4-way image classification set "split_data" from GitHub (mdtajuddin809/palm-Leaf-Disease-Detection); label vocabulary: boron deficiency, healthy, kalium, nitrogen deficiency.

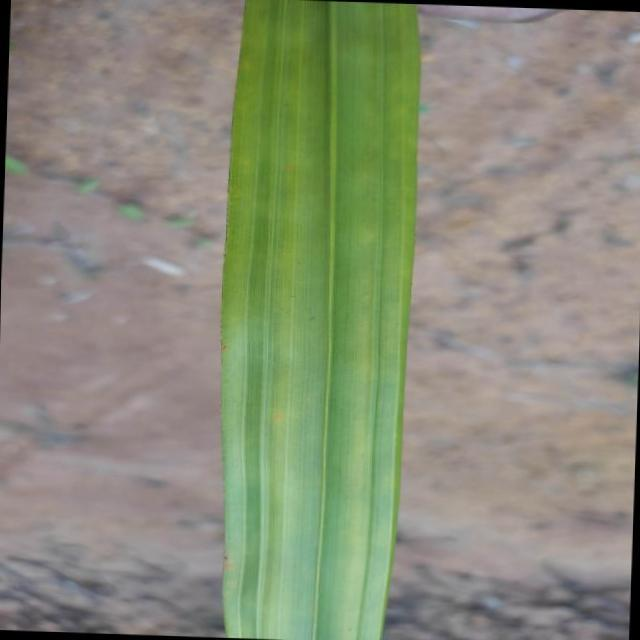
Label: nitrogen deficiency

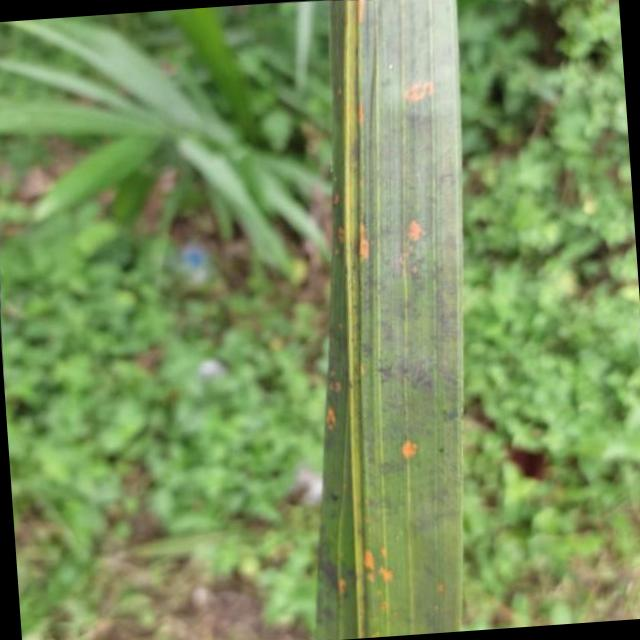
Label: kalium

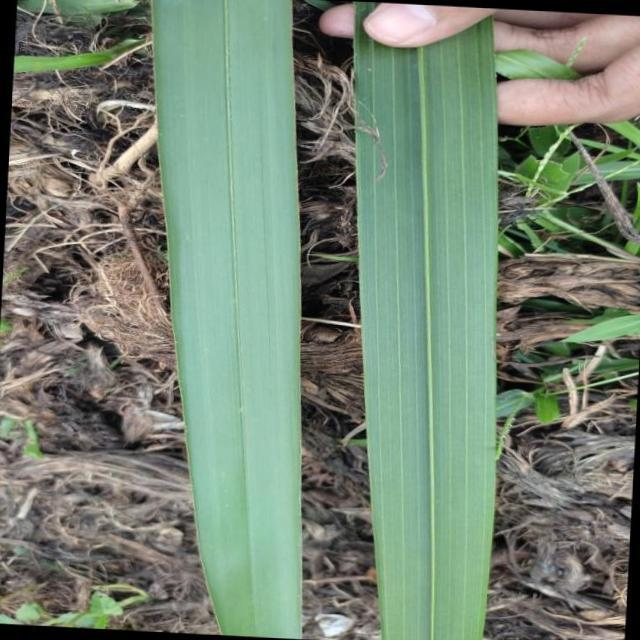
Label: healthy

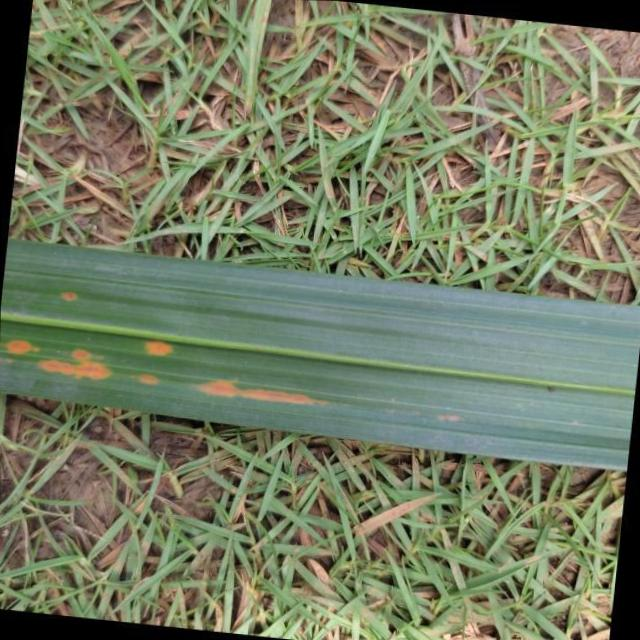
Label: kalium

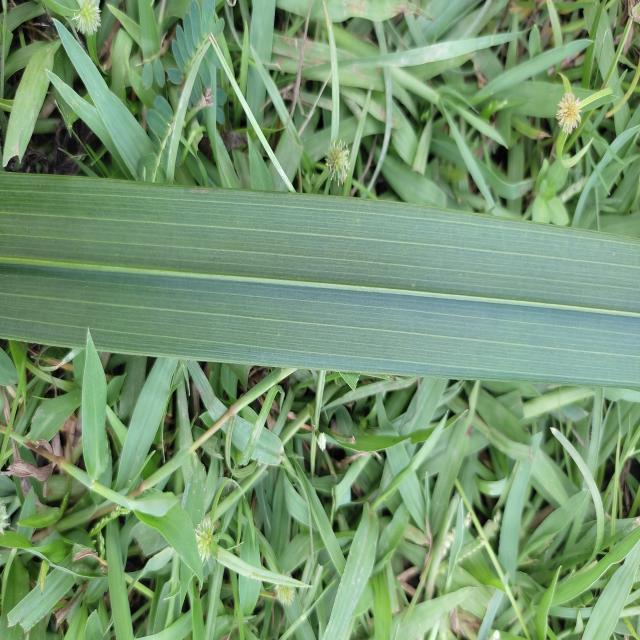
Label: healthy

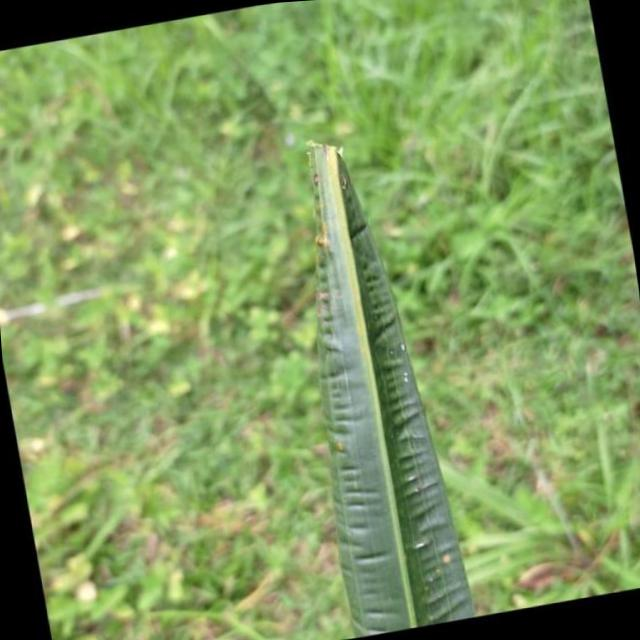
Label: boron deficiency
